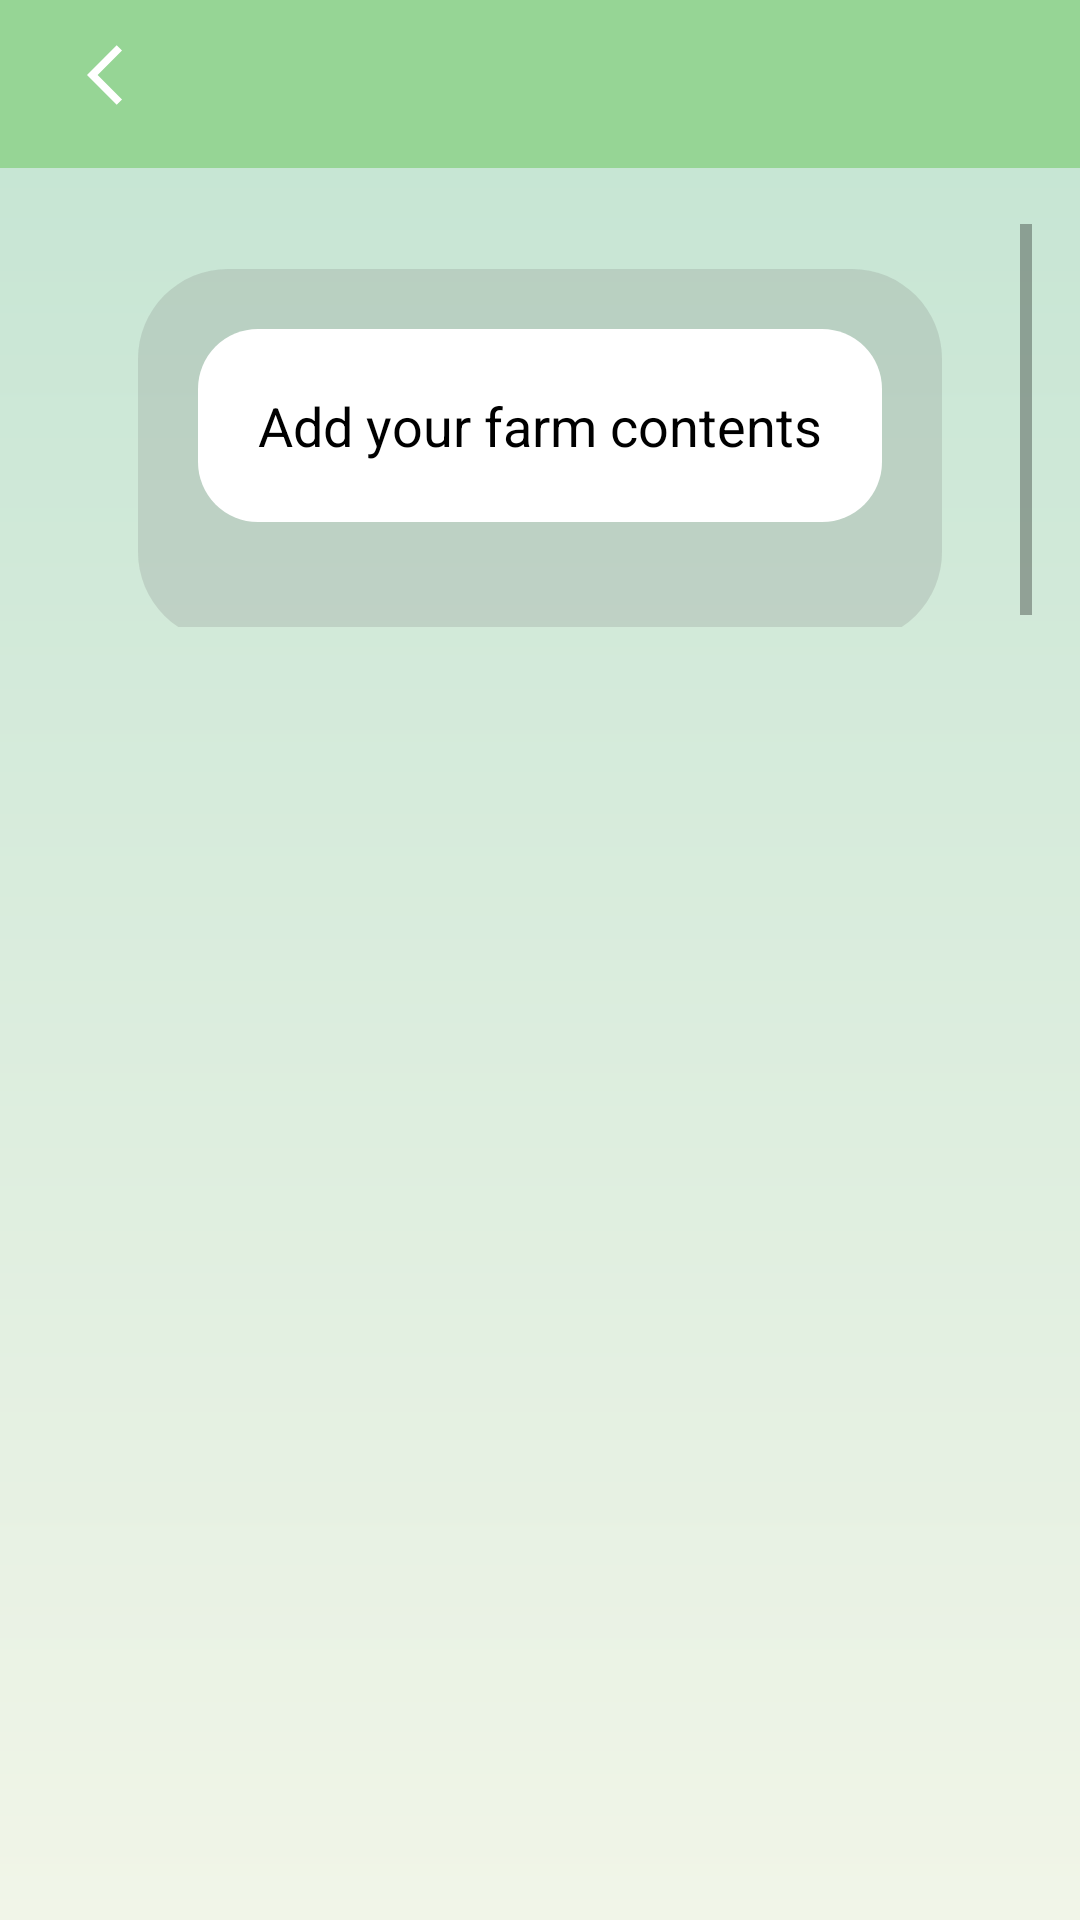

This screen was rendered from an Android layout file. Write that file and the resources it references.
<!-- AndroidManifest.xml: application theme Theme.AgricultureExpertsApp -->
<!-- res/layout/fragment_create_farm2.xml -->
<?xml version="1.0" encoding="utf-8"?>
<androidx.constraintlayout.widget.ConstraintLayout
    xmlns:app="http://schemas.android.com/apk/res-auto"
    xmlns:tools="http://schemas.android.com/tools"
    xmlns:android="http://schemas.android.com/apk/res/android"
    android:layout_height="match_parent"
    android:layout_width="match_parent"
    android:layout_gravity="center"
    android:background="@drawable/grad">

    <include
        android:id="@+id/include4"
        layout="@layout/item_app_bar_main"
        android:layout_width="match_parent"
        android:layout_height="wrap_content"
        app:layout_constraintEnd_toEndOf="parent"
        app:layout_constraintStart_toStartOf="parent"
        app:layout_constraintTop_toTopOf="parent"/>

    <androidx.constraintlayout.widget.Guideline
        android:id="@+id/guideline1"
        android:layout_width="match_parent"
        android:layout_height="match_parent"
        android:orientation="horizontal"
        app:layout_constraintGuide_percent="0.07" />


    <ScrollView
        android:layout_width="wrap_content"
        android:layout_height="wrap_content"
        android:clipToPadding="false"
        android:paddingTop="30dp"
        app:layout_constraintEnd_toEndOf="parent"
        app:layout_constraintStart_toStartOf="parent"
        app:layout_constraintTop_toBottomOf="@+id/guideline1">

        <LinearLayout
            android:id="@+id/container2"
            android:layout_width="match_parent"
            android:layout_height="wrap_content"
            android:layout_gravity="center"
            android:layout_marginTop="10dp"
            android:layout_marginStart="30dp"
            android:layout_marginEnd="30dp"
            android:gravity="center"
            android:background="@drawable/consbackground"
            android:orientation="vertical"
            android:padding="20dp">

            <LinearLayout
                android:id="@+id/linearLayout2"
                android:layout_width="match_parent"
                android:layout_height="wrap_content"
                android:background="@drawable/line_background"
                android:orientation="vertical">

                <TextView
                    android:layout_width="match_parent"
                    android:layout_height="wrap_content"
                    android:layout_margin="20dp"
                    android:text="@string/AddYourFarmContents"
                    android:textColor="@color/black"
                    android:textSize="18sp" />

                <androidx.recyclerview.widget.RecyclerView
                    android:id="@+id/selectedRV"
                    android:layout_width="match_parent"
                    android:layout_height="wrap_content"
                    android:orientation="vertical"
                    android:visibility="gone"
                    tools:itemCount="6"
                    tools:listitem="@layout/item_chosen_shap" />

            </LinearLayout>

            <androidx.recyclerview.widget.RecyclerView
                android:id="@+id/rv"
                android:layout_width="match_parent"
                android:layout_height="wrap_content"
                android:layout_marginTop="20dp"
                android:orientation="vertical"
                app:layoutManager="androidx.recyclerview.widget.GridLayoutManager"
                app:spanCount="2"
                tools:listitem="@layout/item_user_selected" />

        </LinearLayout>

    </ScrollView>

</androidx.constraintlayout.widget.ConstraintLayout>
<!-- res/layout/item_app_bar_main.xml (included above) -->
<?xml version="1.0" encoding="utf-8"?>
<com.google.android.material.appbar.AppBarLayout
    android:id="@+id/app_bar"
    xmlns:android="http://schemas.android.com/apk/res/android"
    xmlns:app="http://schemas.android.com/apk/res-auto"
    android:layout_width="match_parent"
    android:layout_height="wrap_content"
    android:background="@color/purple_500"
    android:theme="@style/Theme.AgricultureExpertsApp.AppBarOverlay">

            <android.widget.Toolbar
                android:id="@+id/toolbar"
                android:layout_width="match_parent"
                android:layout_height="?attr/actionBarSize"
                app:layout_collapseMode="pin"
                app:popupTheme="@style/Theme.AgricultureExpertsApp.PopupOverlay">

                <LinearLayout
                    android:layout_width="match_parent"
                    android:layout_height="wrap_content"
                    android:orientation="horizontal">

                    <ImageView
                        android:id="@+id/backbtn"
                        android:layout_width="50dp"
                        android:layout_height="40dp"
                        android:layout_marginTop="5dp"
                        android:padding="8dp"
                        android:visibility="visible"
                        android:src="@drawable/backbtn" />

                    <de.hdodenhof.circleimageview.CircleImageView
                        android:id="@+id/message_imag"
                        android:layout_width="40dp"
                        android:layout_height="40dp"
                        android:layout_marginTop="8dp"
                        android:visibility="gone"
                        android:src="@drawable/profile" />

                    <TextView
                        android:id="@+id/title"
                        android:layout_width="wrap_content"
                        android:layout_height="wrap_content"
                        android:text=""
                        android:textColor="@color/white"
                        android:layout_marginTop="6dp"
                        android:textSize="20dp"
                        android:layout_weight="3"/>

                    <android.widget.Button
                        android:id="@+id/changebtn"
                        android:layout_width="wrap_content"
                        android:layout_height="wrap_content"
                        android:layout_marginTop="8dp"
                        android:background="@drawable/emptybtn"/>

                </LinearLayout>
            </android.widget.Toolbar>

    </com.google.android.material.appbar.AppBarLayout>
<!-- res/layout/item_chosen_shap.xml (included above) -->
<?xml version="1.0" encoding="utf-8"?>
<LinearLayout
    xmlns:android="http://schemas.android.com/apk/res/android"
    android:layout_width="wrap_content"
    android:layout_height="wrap_content"
    android:orientation="vertical">

    <TextView
        android:id="@+id/tv"
        android:layout_width="wrap_content"
        android:layout_height="wrap_content"
        android:textColor="@color/black"
        android:layout_margin="10dp"
        android:padding="10dp"
        android:background="@drawable/box3"/>

</LinearLayout>
<!-- res/layout/item_user_selected.xml (included above) -->
<?xml version="1.0" encoding="utf-8"?>
<RelativeLayout xmlns:android="http://schemas.android.com/apk/res/android"
    xmlns:app="http://schemas.android.com/apk/res-auto"
    xmlns:tools="http://schemas.android.com/tools"
    android:layout_width="match_parent"
    android:layout_height="wrap_content"
    android:layout_marginStart="10dp"
    android:layout_marginEnd="10dp"
    android:layout_marginBottom="10dp"
    android:orientation="vertical">

    <androidx.constraintlayout.widget.ConstraintLayout
        android:layout_width="match_parent"
        android:layout_height="wrap_content">

        <com.github.siyamed.shapeimageview.RoundedImageView
            android:id="@+id/categoryBgImg"
            android:layout_width="match_parent"
            android:layout_height="match_parent"
            android:scaleType="center"
            android:src="@drawable/unselected_shap"
            app:layout_constraintEnd_toEndOf="parent"
            app:layout_constraintStart_toStartOf="parent"
            app:layout_constraintTop_toTopOf="parent"
            app:siBorderColor="@color/transparent"
            app:siSquare="true" />

        <ImageView
            android:id="@+id/categoryImg"
            android:layout_width="0dp"
            android:layout_height="0dp"
            android:scaleType="centerInside"
            android:src="@drawable/directory_user"
            app:layout_constraintBottom_toBottomOf="@id/categoryBgImg"
            app:layout_constraintEnd_toEndOf="@id/categoryBgImg"
            app:layout_constraintStart_toStartOf="@id/categoryBgImg"
            app:layout_constraintTop_toTopOf="@id/categoryBgImg" />

        <TextView
            android:id="@+id/textImage"
            android:layout_width="match_parent"
            android:layout_height="wrap_content"
            android:layout_marginTop="15dp"
            android:text="@string/green_house"
            android:textAlignment="center"
            android:textColor="@color/black"
            android:textSize="14sp"
            app:layout_constraintTop_toBottomOf="@id/categoryBgImg" />

    </androidx.constraintlayout.widget.ConstraintLayout>


</RelativeLayout>
<!-- resources referenced by this layout -->
<resources>
  <color name="black">#FF000000</color>
  <color name="purple_500">#96D595</color>
  <color name="transparent">#00FFFFFF</color>
  <color name="white">#FFFFFFFF</color>
  <!-- drawable backbtn (drawable) -->
  <vector xmlns:android="http://schemas.android.com/apk/res/android"
  
      android:height="24dp"
      android:tint="#FFFFFF"
      android:viewportHeight="24"
      android:viewportWidth="24"
      android:width="24dp">
  
      <path
          android:fillColor="#FFFFFF"
          android:pathData="M11.67,3.87L9.9,2.1 0,12l9.9,9.9 1.77,-1.77L3.54,12z"/>
  </vector>
  <!-- drawable box3 (drawable) -->
  <shape android:shape="rectangle"
      xmlns:android="http://schemas.android.com/apk/res/android">
  
      <corners android:radius="20dp"/>
      <stroke android:color="@color/purple_700" android:width="3dp"/>
  
  </shape>
  <!-- drawable consbackground (drawable) -->
  <shape android:shape="rectangle"
      xmlns:android="http://schemas.android.com/apk/res/android">
  
      <corners android:radius="30dp"/>
      <solid android:color="@color/create_farm_bg"/>
  </shape>
  <!-- drawable directory_user: png bitmap (drawable-ldpi, 4172 bytes) -->
  <!-- drawable emptybtn (drawable) -->
  <shape android:shape="rectangle"
      xmlns:android="http://schemas.android.com/apk/res/android">
  
  
  </shape>
  <!-- drawable grad (drawable) -->
  <shape xmlns:android="http://schemas.android.com/apk/res/android"
  
      android:shape="rectangle">
      <gradient
          android:angle="90"
          android:endColor="#C3E4D2"
          android:startColor="#F1F5E8"
          android:type="linear" />
  
  </shape>
  <!-- drawable line_background (drawable) -->
  <shape android:shape="rectangle"
      xmlns:android="http://schemas.android.com/apk/res/android">
  
      <corners android:radius="20dp"/>
      <solid android:color="@color/white"/>
  
  </shape>
  <!-- drawable profile: vector/xml drawable (drawable, 7274 chars, omitted) -->
  <!-- drawable unselected_shap: png bitmap (drawable-hdpi, 3654 bytes) -->
  <string name="AddYourFarmContents">Add your farm contents </string>
  <string name="green_house">Green House</string>
  <style name="Theme.AgricultureExpertsApp.AppBarOverlay" parent="ThemeOverlay.AppCompat.Dark.ActionBar" />
  <style name="Theme.AgricultureExpertsApp.PopupOverlay" parent="ThemeOverlay.AppCompat.Light" />
  <style name="Theme.AgricultureExpertsApp" parent="Theme.MaterialComponents.Light.DarkActionBar">
  
          
          <item name="windowNoTitle">true</item>
          <item name="windowActionBar">false</item>
  
          <item name="colorPrimary">@color/purple_500</item>
          <item name="colorPrimaryVariant">@color/purple_700</item>
          <item name="colorOnPrimary">@color/white</item>
          
          <item name="colorSecondary">@color/teal_200</item>
          <item name="colorSecondaryVariant">@color/teal_700</item>
          <item name="colorOnSecondary">#11293F</item>
          
  
          
          <item name="android:forceDarkAllowed" tools:targetApi="q">false</item>
  
      </style>
  <color name="purple_700">#62A361</color>
  <color name="create_farm_bg">#32707070</color>
  <color name="teal_200">#FF03DAC5</color>
  <color name="teal_700">#FF018786</color>
</resources>
